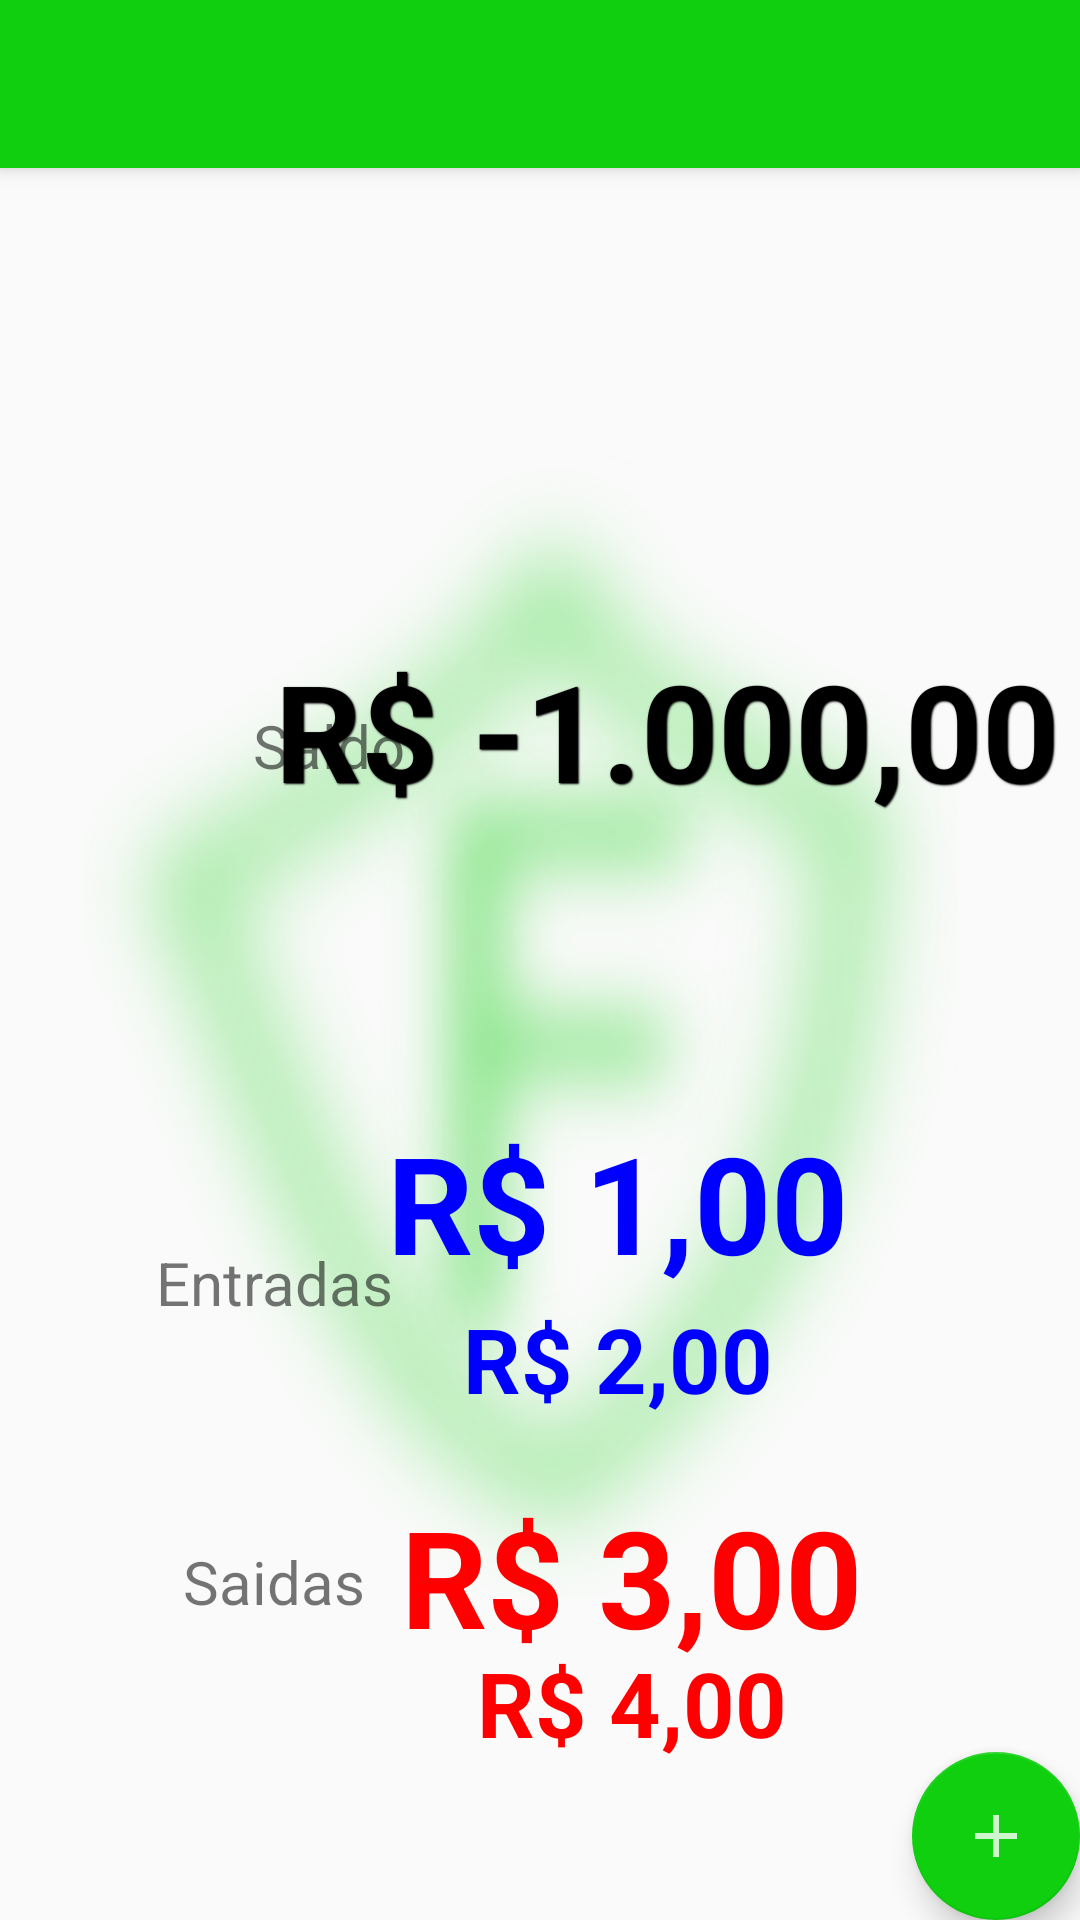

Reconstruct the res/layout file that produces this screen, plus the resources it refers to.
<!-- AndroidManifest.xml: application theme AppTheme -->
<!-- res/layout/app_bar_main.xml -->
<?xml version="1.0" encoding="utf-8"?>
<android.support.design.widget.CoordinatorLayout xmlns:android="http://schemas.android.com/apk/res/android"
    xmlns:app="http://schemas.android.com/apk/res-auto"
    xmlns:tools="http://schemas.android.com/tools"
    android:layout_width="match_parent"
    android:layout_height="match_parent"
    tools:context="com.example.mfernandes.fluxodecaixa.MainActivity">

    <android.support.design.widget.AppBarLayout
        android:layout_width="match_parent"
        android:layout_height="wrap_content"
        android:theme="@style/AppTheme.AppBarOverlay">

        <android.support.v7.widget.Toolbar
            android:id="@+id/toolbar"
            android:layout_width="match_parent"
            android:layout_height="?attr/actionBarSize"
            android:background="#0FCF0F"
            app:popupTheme="@style/AppTheme.PopupOverlay" />

    </android.support.design.widget.AppBarLayout>

    <include layout="@layout/content_main" />

    <android.support.design.widget.FloatingActionButton
        android:id="@+id/fab"
        android:layout_width="wrap_content"
        android:layout_height="wrap_content"
        android:layout_gravity="bottom|end"
        android:layout_margin="@dimen/fab_margin"
        android:src="@drawable/ic_plus" />

</android.support.design.widget.CoordinatorLayout>
<!-- res/layout/content_main.xml (included above) -->
<?xml version="1.0" encoding="utf-8"?>
<android.support.constraint.ConstraintLayout xmlns:android="http://schemas.android.com/apk/res/android"
    xmlns:app="http://schemas.android.com/apk/res-auto"
    xmlns:tools="http://schemas.android.com/tools"
    android:layout_width="match_parent"
    android:layout_height="match_parent"
    android:background="@drawable/back"
    android:gravity="center"
    app:layout_behavior="@string/appbar_scrolling_view_behavior"
    tools:context="com.example.mfernandes.fluxodecaixa.MainActivity"
    tools:showIn="@layout/app_bar_main">



    <TextView
        android:layout_width="wrap_content"
        android:layout_height="wrap_content"
        android:text="Saldo"
        android:textSize="20dp"
        android:layout_marginRight="400px"
        app:layout_constraintBottom_toBottomOf="@+id/label_entrada"
        app:layout_constraintLeft_toLeftOf="parent"
        app:layout_constraintRight_toRightOf="@+id/saldo"
        app:layout_constraintTop_toTopOf="parent"
        android:id="@+id/label_saldo"/>

    <TextView
        android:layout_width="wrap_content"
        android:layout_height="wrap_content"
        android:text="R$ -1.000,00"
        android:textStyle="bold"
        android:textSize="45dp"
        android:textColor="#000000"
        style="@style/AudioFileInfoOverlayText"
        app:layout_constraintBottom_toBottomOf="@+id/entrada"
        app:layout_constraintLeft_toLeftOf="@+id/label_saldo"
        app:layout_constraintRight_toRightOf="parent"
        app:layout_constraintTop_toTopOf="parent"
        android:id="@+id/saldo"/>

    <TextView
        android:layout_width="wrap_content"
        android:layout_height="wrap_content"
        android:text="Entradas"
        android:textSize="20dp"
        android:layout_marginBottom="20dp"
        android:layout_marginRight="100dp"
        app:layout_constraintBottom_toBottomOf="parent"
        app:layout_constraintLeft_toLeftOf="parent"
        app:layout_constraintRight_toRightOf="@+id/entrada"
        app:layout_constraintTop_toTopOf="@+id/label_saldo"
        android:id="@+id/label_entrada"/>

    <TextView
        android:layout_width="wrap_content"
        android:layout_height="wrap_content"
        android:text="R$ 1,00"
        android:textStyle="bold"
        android:textSize="45dp"
        android:textColor="#0000ff"
        app:layout_constraintBottom_toBottomOf="@+id/saidaDiaria"
        app:layout_constraintLeft_toLeftOf="@+id/label_entrada"
        app:layout_constraintRight_toRightOf="parent"
        app:layout_constraintTop_toTopOf="@+id/saldo"
        android:id="@+id/entrada"/>

    <TextView
        android:layout_width="wrap_content"
        android:layout_height="wrap_content"
        android:text="R$ 2,00"
        android:textStyle="bold"
        android:textSize="30dp"
        android:layout_marginBottom="20dp"
        android:textColor="#0000ff"
        app:layout_constraintBottom_toBottomOf="@+id/saida"
        app:layout_constraintLeft_toLeftOf="@+id/label_entrada"
        app:layout_constraintRight_toRightOf="parent"
        app:layout_constraintTop_toTopOf="@+id/entrada"
        android:id="@+id/entradaDiaria"/>


    <TextView
        android:layout_width="wrap_content"
        android:layout_height="wrap_content"
        android:text="Saidas"
        android:textSize="20dp"
        android:layout_marginRight="100dp"
        app:layout_constraintBottom_toBottomOf="parent"
        app:layout_constraintLeft_toLeftOf="parent"
        app:layout_constraintRight_toRightOf="@+id/entrada"
        app:layout_constraintTop_toTopOf="@id/label_entrada"
        android:id="@+id/label_saida"/>

    <TextView
        android:layout_width="wrap_content"
        android:layout_height="wrap_content"
        android:text="R$ 3,00"
        android:textStyle="bold"
        android:textSize="45dp"
        android:layout_marginTop="30dp"
        android:textColor="#ff0000"
        app:layout_constraintBottom_toBottomOf="@+id/saidaDiaria"
        app:layout_constraintLeft_toLeftOf="@+id/label_saida"
        app:layout_constraintRight_toRightOf="parent"
        app:layout_constraintTop_toTopOf="@+id/entradaDiaria"
        android:id="@+id/saida"/>


    <TextView
        android:layout_width="wrap_content"
        android:layout_height="wrap_content"
        android:text="R$ 4,00"
        android:textStyle="bold"
        android:textSize="30dp"
        android:textColor="#ff0000"
        app:layout_constraintBottom_toBottomOf="parent"
        app:layout_constraintLeft_toLeftOf="@+id/label_saida"
        app:layout_constraintRight_toRightOf="parent"
        app:layout_constraintTop_toTopOf="@+id/saida"
        android:id="@+id/saidaDiaria"/>

</android.support.constraint.ConstraintLayout>
<!-- resources referenced by this layout -->
<resources>
  <!-- drawable back: png bitmap (drawable, 110655 bytes) -->
  <!-- drawable ic_plus: png bitmap (drawable-hdpi, 415 bytes) -->
  <style name="AppTheme.AppBarOverlay" parent="ThemeOverlay.AppCompat.Dark.ActionBar" />
  <style name="AppTheme.PopupOverlay" parent="ThemeOverlay.AppCompat.Light" />
  <style name="AudioFileInfoOverlayText">
          <item name="android:textColor">#ffffffff</item>
          <item name="android:textSize">120sp</item>
          <item name="android:shadowColor">#000000</item>
          <item name="android:shadowDx">1</item>
          <item name="android:shadowDy">1</item>
          <item name="android:shadowRadius">1</item>
      </style>
  <style name="AppTheme" parent="Theme.AppCompat.Light.DarkActionBar">
          
          <item name="colorPrimary">@color/colorPrimary</item>
          <item name="colorPrimaryDark">@color/colorPrimaryDark</item>
          <item name="colorAccent">@color/colorAccent</item>
      </style>
  <color name="colorPrimary">#0FCF0F</color>
  <color name="colorPrimaryDark">#009000</color>
  <color name="colorAccent">#0FCF0F</color>
</resources>
